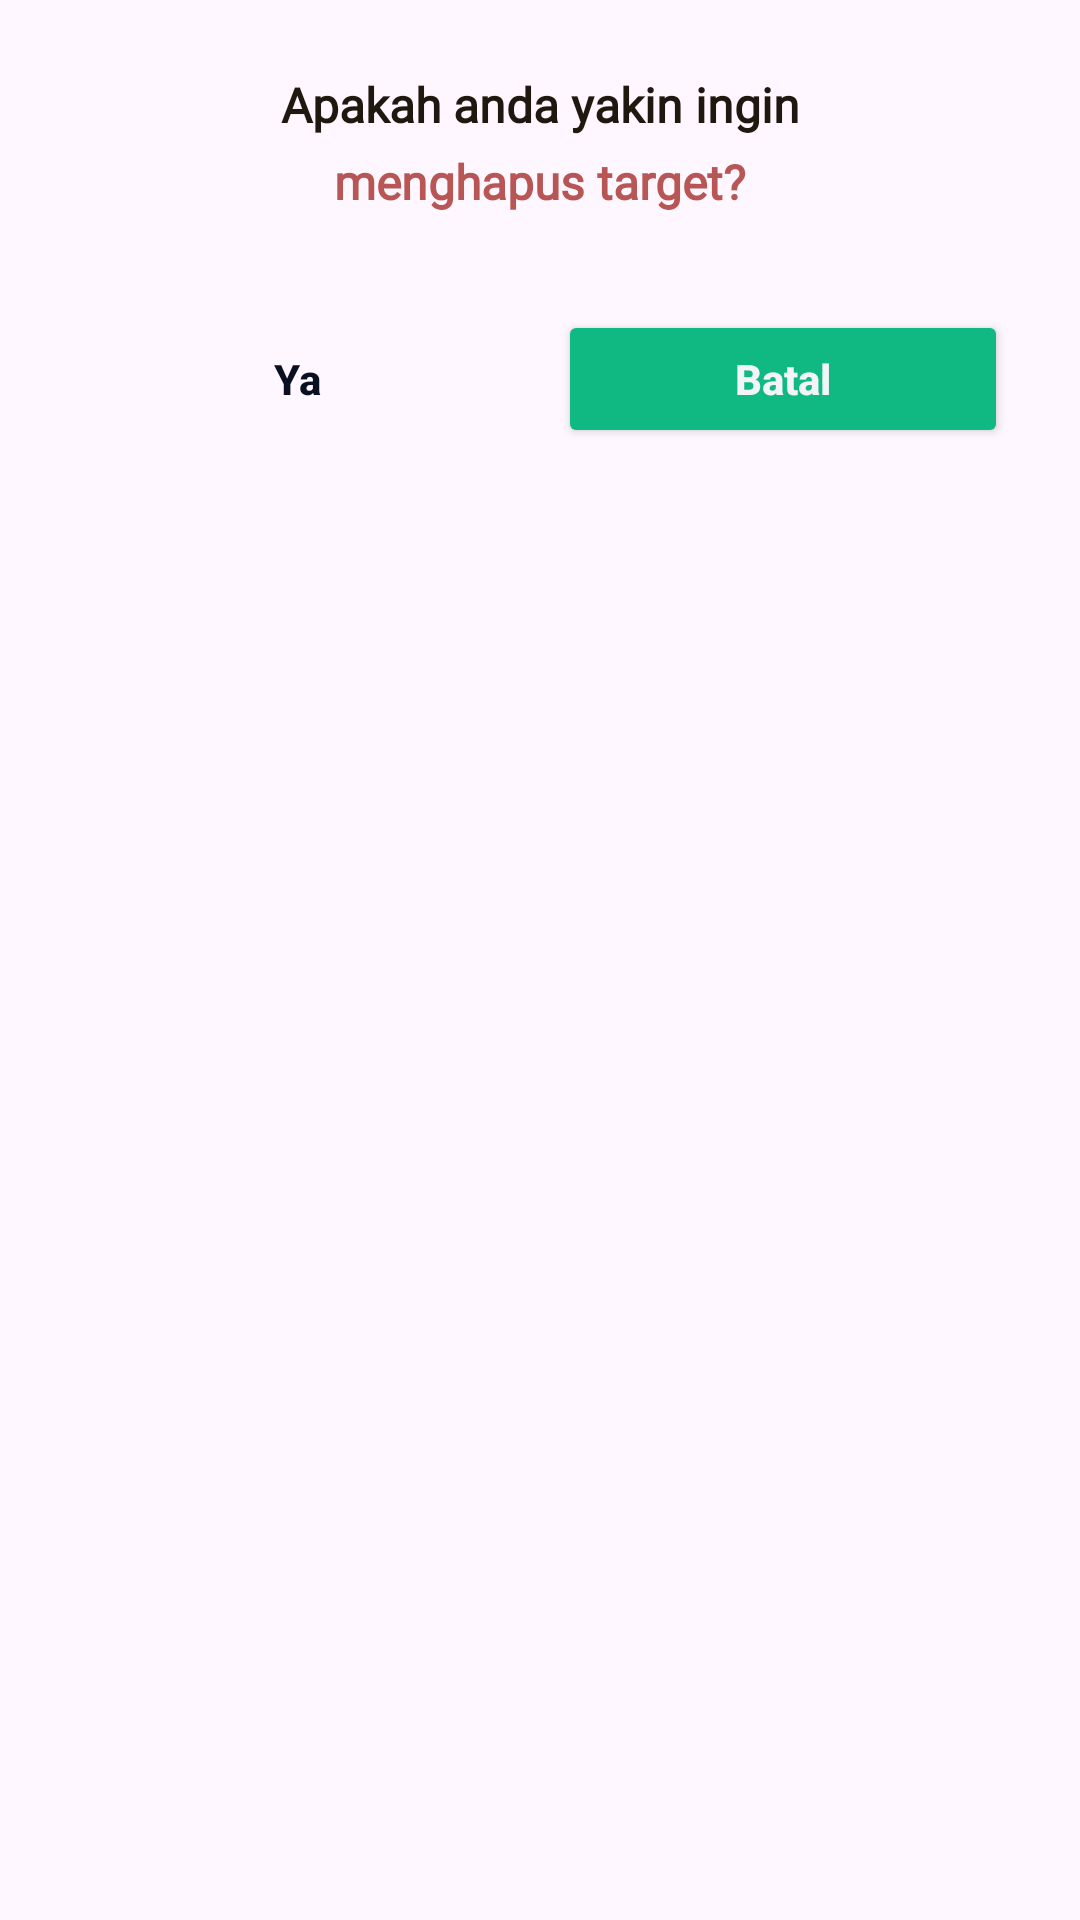

Reconstruct the res/layout file that produces this screen, plus the resources it refers to.
<!-- AndroidManifest.xml: application theme Theme.FamsPay -->
<!-- res/layout/dialog_delete_goal.xml -->
<?xml version="1.0" encoding="utf-8"?>
<androidx.constraintlayout.widget.ConstraintLayout xmlns:android="http://schemas.android.com/apk/res/android"
    xmlns:app="http://schemas.android.com/apk/res-auto"
    android:layout_width="match_parent"
    android:layout_height="wrap_content"
    android:background="@drawable/bg_dialog_rounded"
    android:padding="24dp">

    <TextView
        android:id="@+id/tvLine1"
        android:layout_width="wrap_content"
        android:layout_height="wrap_content"
        android:fontFamily="@font/inter"
        android:text="Apakah anda yakin ingin"
        android:textColor="#1E180F"
        android:textSize="16sp"
        android:textStyle="bold"
        app:layout_constraintEnd_toEndOf="parent"
        app:layout_constraintStart_toStartOf="parent"
        app:layout_constraintTop_toTopOf="parent" />

    <TextView
        android:id="@+id/tvLine2"
        android:layout_width="wrap_content"
        android:layout_height="wrap_content"
        android:layout_marginTop="4dp"
        android:fontFamily="@font/inter"
        android:text="@string/goal_delete_line2"
        android:textColor="#B85656"
        android:textSize="16sp"
        android:textStyle="bold"
        app:layout_constraintEnd_toEndOf="parent"
        app:layout_constraintStart_toStartOf="parent"
        app:layout_constraintTop_toBottomOf="@id/tvLine1" />

    <LinearLayout
        android:layout_width="match_parent"
        android:layout_height="wrap_content"
        android:layout_marginTop="32dp"
        android:orientation="horizontal"
        app:layout_constraintTop_toBottomOf="@id/tvLine2">

        <Button
            android:id="@+id/btnConfirmDelete"
            style="@style/Widget.Material3.Button.TonalButton"
            android:layout_width="0dp"
            android:layout_height="46dp"
            android:layout_weight="1"
            android:backgroundTint="#F3F4F6"
            android:text="Ya"
            android:textAllCaps="false"
            android:textColor="#081021"
            android:textStyle="bold"
            app:cornerRadius="16dp" />

        <View
            android:layout_width="12dp"
            android:layout_height="1dp" />

        <Button
            android:id="@+id/btnCancelDelete"
            android:layout_width="0dp"
            android:layout_height="46dp"
            android:layout_weight="1"
            android:backgroundTint="@color/green"
            android:text="Batal"
            android:textAllCaps="false"
            android:textColor="#F3F4F6"
            android:textStyle="bold"
            app:cornerRadius="16dp" />
    </LinearLayout>

</androidx.constraintlayout.widget.ConstraintLayout>
<!-- resources referenced by this layout -->
<resources>
  <color name="green">#10B981</color>
  <string name="goal_delete_line2">menghapus target?</string>
  <style name="Theme.FamsPay" parent="Base.Theme.FamsPay" />
  <style name="Base.Theme.FamsPay" parent="Theme.Material3.DayNight.NoActionBar">
          
          
      </style>
</resources>
